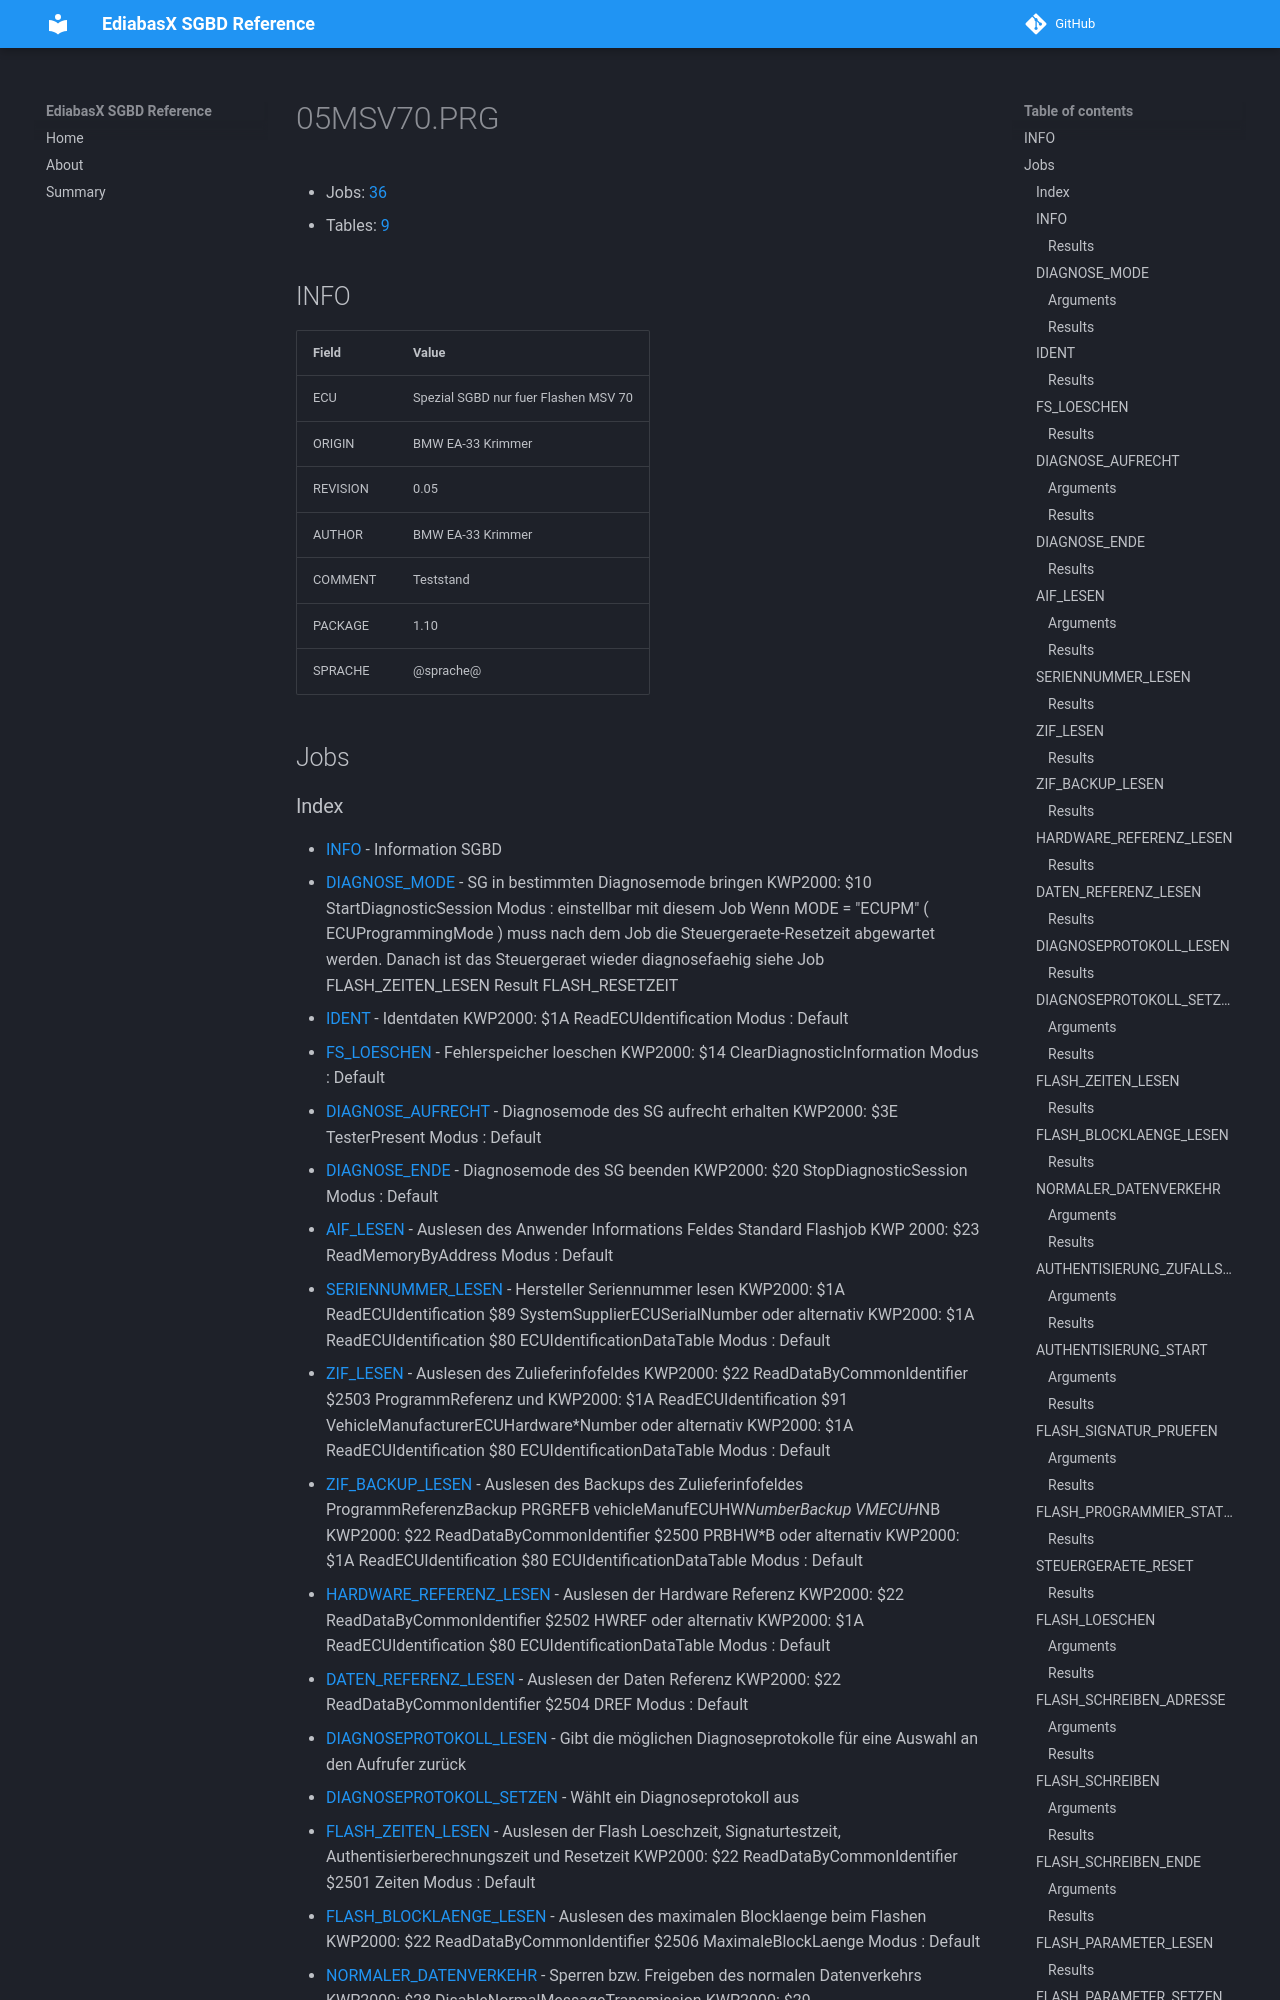

repository: emdzej/ediabasx-docs-sgbd · page: sgbd/05MSV70/index.html · generator: mkdocs

# 05MSV70.PRG

- Jobs: [36](#jobs)
- Tables: [9](#tables)

## INFO

| Field | Value |
| --- | --- |
| ECU | Spezial SGBD nur fuer Flashen MSV 70 |
| ORIGIN | BMW EA-33 Krimmer |
| REVISION | 0.05 |
| AUTHOR | BMW EA-33 Krimmer |
| COMMENT | Teststand |
| PACKAGE | 1.10 |
| SPRACHE | @sprache@ |

## Jobs
